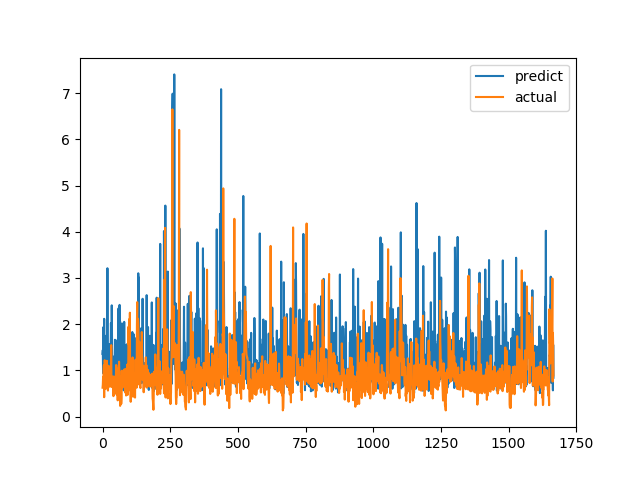

The file beside this chart, header and first rows:
predict, actual
1.356, 0.6238
1.439, 0.6915
0.9401, 0.8558
1.935, 0.7094
1.046, 1.015
1.466, 1.116
2.116, 0.4183
1.078, 1.002
1.742, 1.219
1.079, 1.143
0.933, 0.6528
0.9373, 0.6747
0.6526, 0.601
0.8908, 0.6695
0.8234, 0.6538
1.759, 0.7814
0.8368, 1.206
0.7314, 0.8469
3.211, 0.8286
0.6312, 0.6482
0.7208, 0.5624
1.081, 0.7183
0.834, 1.1
0.8634, 0.9542
0.8181, 0.729
1.57, 0.6694
0.8189, 0.8631
1.542, 0.6465
0.9383, 0.8223
0.7347, 0.9236
1.296, 0.8301
2.023, 1.067
1.746, 1.546
1.107, 0.6827
2.407, 0.6386
1.649, 0.6464
0.9308, 0.6881
0.6885, 0.7274
0.9692, 0.65
1.039, 0.8694
0.6626, 0.4409
0.5519, 0.4519
0.6586, 0.7575
1.184, 0.4952
1.31, 0.6851
0.868, 0.7244
1.662, 0.8654
0.6341, 0.74
1.261, 0.8071
0.8059, 0.8204
0.8476, 1.114
0.9697, 1.109
0.612, 0.4751
1.261, 1.039
0.9085, 0.9458
1.657, 0.7878
0.6513, 0.3505
1.128, 0.9368
1.452, 0.9868
2.341, 0.647
... 1,607 more rows
